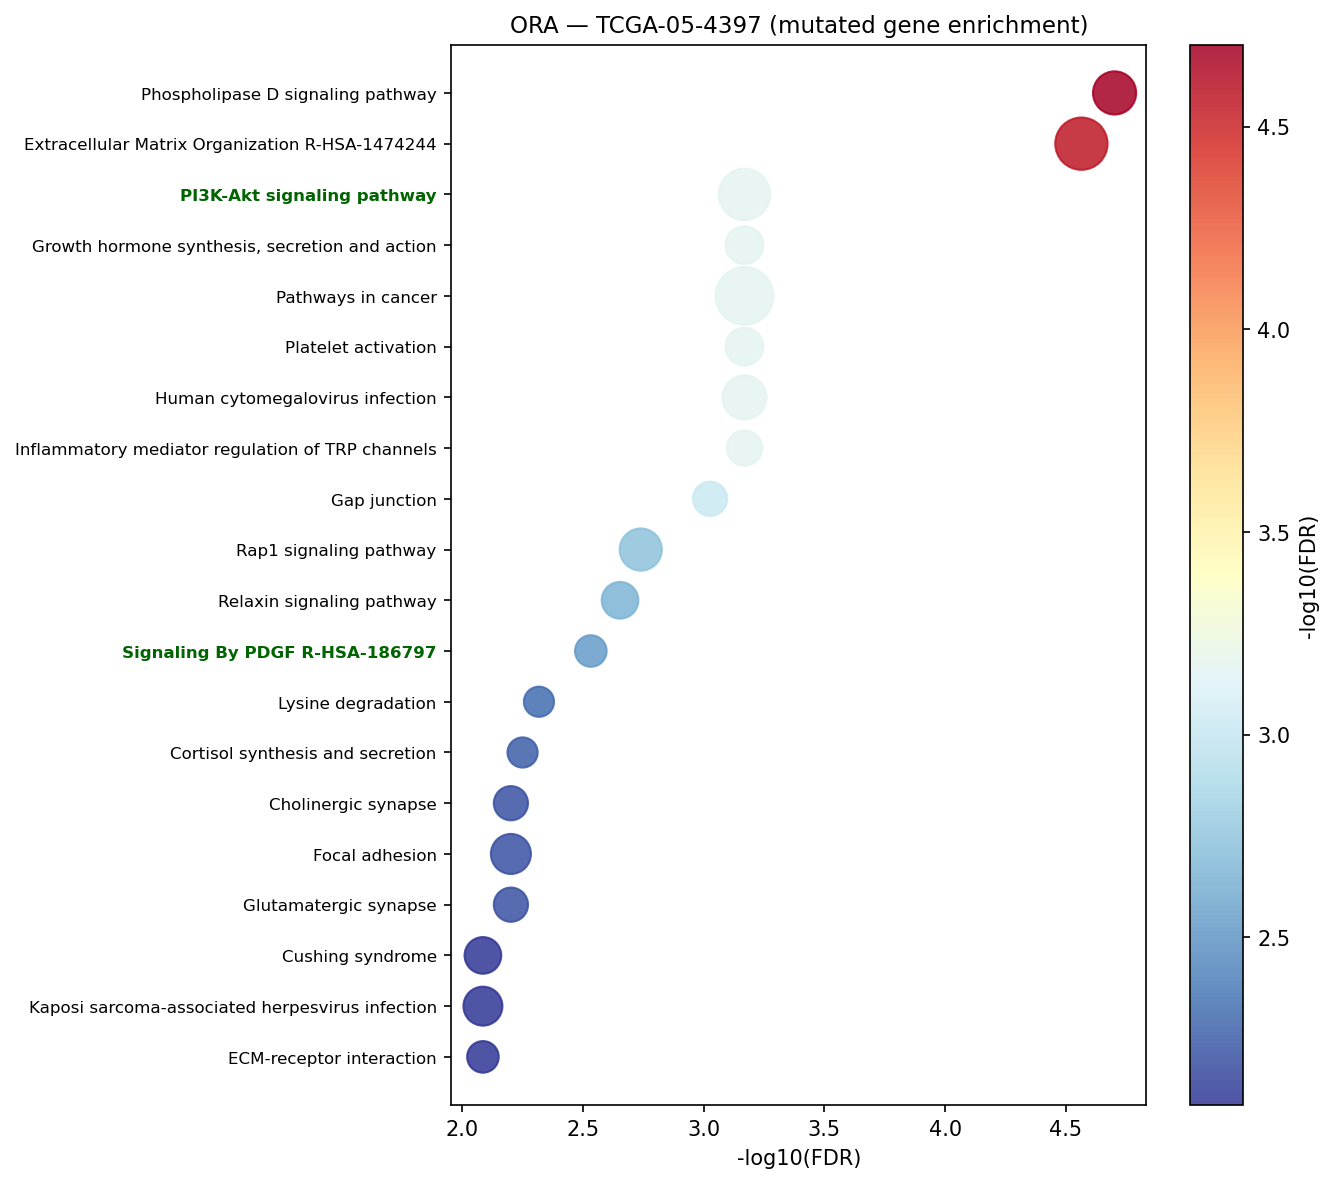

Source data for this figure (header and first rows):
Gene_set	Term	Overlap	P-value	Adjusted P-value	Old P-value	Old Adjusted P-value	Odds Ratio	Combined Score	Genes	gene_set_db
KEGG_2021_Human	Phospholipase D signaling pathway	20/148	7.022835141235963e-08	1.9874623449697775e-05	0	0	4.775	78.65	PDGFRB;PDGFRA;MAP2K2;AVPR1B;SYK;DGKB;PLA…	KEGG_2021_Human
Reactome_2022	Extracellular Matrix Organization R-HSA-…	30/291	2.5969783096016886e-08	2.726827225081773e-05	0	0	3.545	61.92	FBN2;FBN3;SPARC;LAMA2;LAMA1;LRP4;PLOD2;F…	Reactome_2022
KEGG_2021_Human	PI3K-Akt signaling pathway	29/354	5.213361247161008e-06	0.0006772	0	0	2.738	33.31	IFNA4;IFNA7;LAMA2;LAMA1;FLT4;LAMC1;PIK3C…	KEGG_2021_Human
KEGG_2021_Human	Growth hormone synthesis, secretion and …	15/119	7.231717135175627e-06	0.0006772	0	0	4.379	51.83	MAP2K2;STAT3;IRS4;ITPR2;ADCY2;PIK3CB;GNA…	KEGG_2021_Human
KEGG_2021_Human	Pathways in cancer	37/531	1.1853537083995237e-05	0.0006772	0	0	2.308	26.18	RB1;ALK;IFNA4;IFNA7;LAMA2;LAMA1;FLT4;ADC…	KEGG_2021_Human
KEGG_2021_Human	Platelet activation	15/124	1.2003289329076915e-05	0.0006772	0	0	4.177	47.32	ARHGEF12;SYK;ITPR2;PLA2G4A;ADCY2;PIK3CB;…	KEGG_2021_Human
KEGG_2021_Human	Human cytomegalovirus infection	21/225	1.5020898468028172e-05	0.0006772	0	0	3.139	34.86	RB1;IFNA4;PDGFRA;IFNA7;MAP2K2;ARHGEF12;S…	KEGG_2021_Human
KEGG_2021_Human	Inflammatory mediator regulation of TRP …	13/98	1.6750401645341664e-05	0.0006772	0	0	4.633	50.95	TRPA1;ITPR2;PLA2G4A;ADCY2;PIK3CB;ADCY5;A…	KEGG_2021_Human
KEGG_2021_Human	Gap junction	12/88	2.656476074001976e-05	0.0009397	0	0	4.778	50.34	PDGFRB;TJP1;PDGFRA;MAP2K2;ADCY9;PLCB4;IT…	KEGG_2021_Human
KEGG_2021_Human	Rap1 signaling pathway	19/210	5.7885744297903264e-05	0.00182	0	0	3.025	29.52	PDGFRB;PDGFRA;ANGPT4;MAP2K2;ANGPT2;FLT4;…	KEGG_2021_Human
KEGG_2021_Human	Relaxin signaling pathway	14/129	7.834527077404932e-05	0.002217	0	0	3.688	34.87	MAP2K2;MMP1;ADCY2;PIK3CB;GNAI1;ADCY5;COL…	KEGG_2021_Human
Reactome_2022	Signaling By PDGF R-HSA-186797	10/52	5.579166879137752e-06	0.002929	0	0	7.195	87.03	PDGFRB;PDGFRA;PIK3CA;COL4A1;COL4A4;STAT3…	Reactome_2022
KEGG_2021_Human	Lysine degradation	9/63	0.0001867	0.004804	0	0	5.025	43.15	PRDM9;ALDH1B1;KMT2C;DLST;BBOX1;PLOD2;KMT…	KEGG_2021_Human
KEGG_2021_Human	Cortisol synthesis and secretion	9/65	0.0002381	0.005615	0	0	4.845	40.42	NR4A1;ADCY9;PLCB4;AGTR1;ITPR2;KCNA4;ADCY…	KEGG_2021_Human
KEGG_2021_Human	Cholinergic synapse	12/113	0.0003065	0.006275	0	0	3.59	29.05	ADCY9;PLCB4;PIK3CA;CHAT;CHRNA6;ITPR2;ADC…	KEGG_2021_Human
KEGG_2021_Human	Focal adhesion	17/201	0.0003128	0.006275	0	0	2.802	22.61	PDGFRB;PDGFRA;LAMA2;LAMA1;FLT4;LAMC1;PIK…	KEGG_2021_Human
KEGG_2021_Human	Glutamatergic synapse	12/114	0.0003326	0.006275	0	0	3.555	28.47	ADCY9;PLCB4;GRM8;ITPR2;PLA2G4A;ADCY2;SLC…	KEGG_2021_Human
KEGG_2021_Human	Kaposi sarcoma-associated herpesvirus in…	16/193	0.0005792	0.008195	0	0	2.738	20.41	RB1;CD86;IFNA4;IFNA7;MAP2K2;ANGPT2;SYK;S…	KEGG_2021_Human
KEGG_2021_Human	Cushing syndrome	14/155	0.0005383	0.008195	0	0	3.004	22.61	RB1;MAP2K2;ITPR2;KCNA4;ADCY2;GNAI1;ADCY5…	KEGG_2021_Human
KEGG_2021_Human	ECM-receptor interaction	10/88	0.0005591	0.008195	0	0	3.867	28.96	COL2A1;FRAS1;LAMA2;COL4A1;LAMA1;COL4A4;C…	KEGG_2021_Human
KEGG_2021_Human	Apelin signaling pathway	13/137	0.0005266	0.008195	0	0	3.169	23.93	RYR2;MAP2K2;ITPR2;ADCY2;MYLK3;PIK3CG;GNA…	KEGG_2021_Human
KEGG_2021_Human	Thyroid hormone signaling pathway	12/121	0.0005742	0.008195	0	0	3.326	24.82	MED12;PFKL;MAP2K2;MED13;PLCB4;PIK3CA;MDM…	KEGG_2021_Human
KEGG_2021_Human	Long-term depression	8/60	0.00068	0.009031	0	0	4.632	33.78	GRID2;MAP2K2;PLCB4;CRH;PLA2G4A;ITPR2;PLC…	KEGG_2021_Human
KEGG_2021_Human	Glioma	9/75	0.0007021	0.009031	0	0	4.109	29.84	RB1;PDGFRB;PDGFRA;MAP2K2;PIK3CA;MDM2;PIK…	KEGG_2021_Human
KEGG_2021_Human	Small cell lung cancer	10/92	0.0007958	0.009791	0	0	3.677	26.24	RB1;PIK3CA;LAMA2;COL4A1;LAMA1;COL4A4;LAM…	KEGG_2021_Human
KEGG_2021_Human	cGMP-PKG signaling pathway	14/167	0.001122	0.01323	0	0	2.766	18.79	MAP2K2;IRS4;ITPR2;ADCY2;MYLK3;PIK3CG;GNA…	KEGG_2021_Human
Reactome_2022	G-protein Mediated Events R-HSA-112040	9/52	3.9851800915522666e-05	0.01395	0	0	6.314	63.97	ADCY9;PLCB4;PDE1C;PLA2G4A;ITPR2;ADCY2;PL…	Reactome_2022
KEGG_2021_Human	Human papillomavirus infection	22/331	0.001261	0.01428	0	0	2.162	14.43	RB1;PDGFRB;IFNA4;PATJ;IFNA7;MAP2K2;LAMA2…	KEGG_2021_Human
KEGG_2021_Human	Vascular smooth muscle contraction	12/133	0.001325	0.01442	0	0	2.994	19.84	MAP2K2;ADCY9;ARHGEF12;PLCB4;AVPR1B;AGTR1…	KEGG_2021_Human
Reactome_2022	Collagen Biosynthesis And Modifying Enzy…	10/67	5.6483348263112624e-05	0.01483	0	0	5.297	51.81	ADAMTS2;COL3A1;COL2A1;COL4A1;COL4A4;COL2…	Reactome_2022
Reactome_2022	Collagen Chain Trimerization R-HSA-89482…	8/44	7.425555760123614e-05	0.01559	0	0	6.696	63.67	COL3A1;COL2A1;COL4A1;COL22A1;COL4A4;COL5…	Reactome_2022
KEGG_2021_Human	AGE-RAGE signaling pathway in diabetic c…	10/100	0.001517	0.0159	0	0	3.349	21.74	COL3A1;PLCB4;PIK3CA;COL4A1;COL4A4;STAT3;…	KEGG_2021_Human
KEGG_2021_Human	Regulation of lipolysis in adipocytes	7/55	0.001925	0.01603	0	0	4.385	27.42	ADCY9;PIK3CA;IRS4;ADCY2;PIK3CB;GNAI1;ADC…	KEGG_2021_Human
KEGG_2021_Human	Pancreatic secretion	10/102	0.001762	0.01603	0	0	3.276	20.77	RYR2;ADCY9;PLCB4;ITPR2;RAB27B;ADCY2;PLCB…	KEGG_2021_Human
KEGG_2021_Human	Estrogen signaling pathway	12/137	0.001709	0.01603	0	0	2.897	18.46	MAP2K2;ADCY9;PLCB4;PIK3CA;KRT35;ITPR2;AD…	KEGG_2021_Human
KEGG_2021_Human	Renin secretion	8/69	0.001723	0.01603	0	0	3.947	25.12	PLCB4;ACE;PDE1C;AGTR1;ITPR2;PLCB1;GNAI1;…	KEGG_2021_Human
KEGG_2021_Human	Amoebiasis	10/102	0.001762	0.01603	0	0	3.276	20.77	COL3A1;PLCB4;PIK3CA;LAMA2;COL4A1;LAMA1;C…	KEGG_2021_Human
KEGG_2021_Human	Insulin secretion	9/86	0.001877	0.01603	0	0	3.52	22.1	RYR2;PCLO;ADCY9;PLCB4;ABCC8;ADCY2;PLCB1;…	KEGG_2021_Human
KEGG_2021_Human	Central carbon metabolism in cancer	8/70	0.001891	0.01603	0	0	3.883	24.35	PDGFRB;PDGFRA;PFKL;MAP2K2;PIK3CA;PIK3CB;…	KEGG_2021_Human
KEGG_2021_Human	Calcium signaling pathway	17/240	0.002242	0.01733	0	0	2.307	14.08	PDGFRB;RYR2;PDGFRA;PDE1C;AVPR1B;FLT4;ITP…	KEGG_2021_Human
KEGG_2021_Human	Melanoma	8/72	0.002266	0.01733	0	0	3.761	22.9	RB1;PDGFRB;PDGFRA;MAP2K2;PIK3CA;MDM2;PIK…	KEGG_2021_Human
KEGG_2021_Human	Non-small cell lung cancer	8/72	0.002266	0.01733	0	0	3.761	22.9	ALK;RB1;MAP2K2;PIK3CA;STAT3;PIK3CB;PLCG1…	KEGG_2021_Human
Reactome_2022	PLC Beta Mediated Events R-HSA-112043	8/47	0.0001209	0.02117	0	0	6.18	55.75	ADCY9;PLCB4;PDE1C;ITPR2;PLA2G4A;ADCY2;PL…	Reactome_2022
KEGG_2021_Human	Gastric acid secretion	8/76	0.003189	0.02334	0	0	3.539	20.34	ADCY9;PLCB4;ITPR2;ADCY2;PLCB1;MYLK3;GNAI…	KEGG_2021_Human
KEGG_2021_Human	GnRH signaling pathway	9/93	0.003216	0.02334	0	0	3.226	18.51	MAP2K2;ADCY9;PLCB4;PLA2G4A;ITPR2;ADCY2;P…	KEGG_2021_Human
Reactome_2022	Collagen Formation R-HSA-1474290	11/90	0.0001569	0.02353	0	0	4.206	36.85	ADAMTS2;COL3A1;COL2A1;COL4A1;COL4A4;COL2…	Reactome_2022
KEGG_2021_Human	Type II diabetes mellitus	6/46	0.003542	0.02506	0	0	4.505	25.42	PIK3CA;ABCC8;IRS4;PIK3CB;CACNA1E;GCK	KEGG_2021_Human
Reactome_2022	FCGR3A-mediated IL10 Synthesis R-HSA-966…	7/38	0.0001927	0.02529	0	0	6.795	58.13	FGR;ADCY9;SYK;ITPR2;ADCY2;PLCG1;ADCY5	Reactome_2022
KEGG_2021_Human	Dilated cardiomyopathy	9/96	0.003981	0.02683	0	0	3.114	17.21	RYR2;ADCY9;LAMA2;LAMA1;ADCY2;DMD;MYH6;AD…	KEGG_2021_Human
KEGG_2021_Human	Carbohydrate digestion and absorption	6/47	0.003951	0.02683	0	0	4.395	24.32	PLCB4;PIK3CA;PIK3CB;SLC5A1;LCT;PLCB1	KEGG_2021_Human
KEGG_2021_Human	Chemokine signaling pathway	14/192	0.004089	0.02691	0	0	2.375	13.06	ITK;STAT3;ADCY2;PIK3CB;PIK3CG;GNAI1;ADCY…	KEGG_2021_Human
Reactome_2022	Downstream Signal Transduction R-HSA-186…	6/28	0.0002334	0.02723	0	0	8.198	68.56	PDGFRB;PDGFRA;PIK3CA;STAT3;PIK3CB;PLCG1	Reactome_2022
KEGG_2021_Human	Prostate cancer	9/97	0.004266	0.02744	0	0	3.078	16.8	RB1;PDGFRB;PDGFRA;MAP2K2;SRD5A2;PIK3CA;M…	KEGG_2021_Human
KEGG_2021_Human	Oxytocin signaling pathway	12/154	0.004488	0.02822	0	0	2.548	13.78	RYR2;MAP2K2;ADCY9;PLCB4;ITPR2;PLA2G4A;AD…	KEGG_2021_Human
KEGG_2021_Human	GnRH secretion	7/64	0.00459	0.02824	0	0	3.691	19.87	MAP2K2;PLCB4;PIK3CA;ITPR2;PIK3CB;PLCB1;H…	KEGG_2021_Human
KEGG_2021_Human	Olfactory transduction	25/440	0.005046	0.03038	0	0	1.828	9.669	OR2C3;OR2C1;PDE1C;OR5K4;OR5K3;OR2M3;OR10…	KEGG_2021_Human
Reactome_2022	Signaling By PDGFRA Extracellular Domain…	4/11	0.0003022	0.03173	0	0	17.14	138.9	PDGFRA;PIK3CA;STAT3;PIK3CB	Reactome_2022
Reactome_2022	ECM Proteoglycans R-HSA-3000178	8/55	0.0003729	0.0356	0	0	5.126	40.47	SPARC;LAMA2;LAMA1;COL9A1;TNR;LRP4;LAMC1;…	Reactome_2022
KEGG_2021_Human	Protein digestion and absorption	9/103	0.006319	0.03704	0	0	2.881	14.59	COL3A1;SLC36A2;COL2A1;COL4A1;COL4A4;COL2…	KEGG_2021_Human
KEGG_2021_Human	Fc epsilon RI signaling pathway	7/68	0.006413	0.03704	0	0	3.448	17.41	MAP2K2;SYK;PIK3CA;PLA2G4A;PIK3CB;PLCG1;M…	KEGG_2021_Human
... 2 more rows
